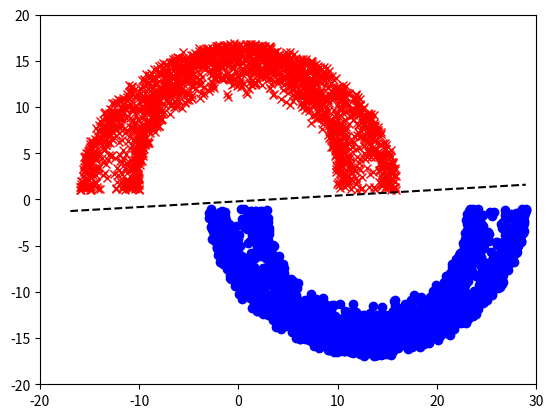
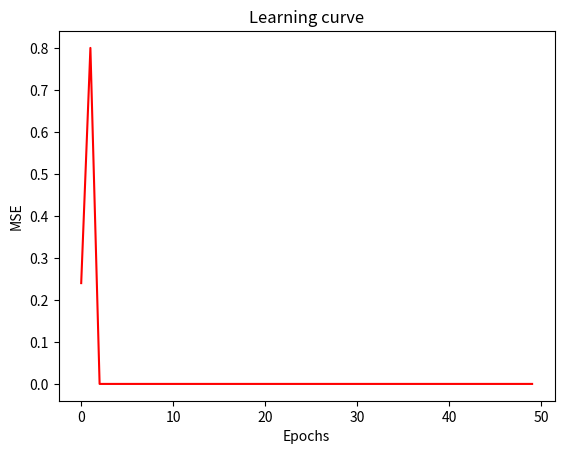

Recreate these plots in Python, in order.
# CSC/ECE/DA 427/527
# Fall 2020
# [redacted]
# Task1

from random import random
import matplotlib.pyplot as plt
from matplotlib.pylab import *
import math
import numpy as np


def moon(num_points, distance, radius, width):
    '''
    Function to create the double moon
    '''

    points = num_points

    x1 = [0 for _ in range(points)]
    y1 = [0 for _ in range(points)]
    x2 = [0 for _ in range(points)]
    y2 = [0 for _ in range(points)]

    for i in range(points):
        d = distance
        r = radius
        w = width
        a = random() * math.pi
        x1[i] = math.sqrt(random()) * math.cos(a) * (w / 2) + (
                    (-(r + w / 2) if (random() < 0.5) else (r + w / 2)) * math.cos(a))
        y1[i] = math.sqrt(random()) * math.sin(a) * (w) + (r * math.sin(a)) + d

        a = random() * math.pi + math.pi
        x2[i] = (r + w / 2) + math.sqrt(random()) * math.cos(a) * (w / 2) + (
            (-(r + w / 2)) if (random() < 0.5) else (r + w / 2)) * math.cos(a)
        y2[i] = -(math.sqrt(random()) * math.sin(a) * (-w) + (-r * math.sin(a))) - d
    return ([x1, x2, y1, y2])



def sgnFunc(x, w):
    '''
    Signum function, return 1 if sum(w*x)+b >= 0 else return -1
    '''

    activation = w[0]
    for i in range(2):
        activation += sum([i * j for i, j in zip(w[1:],x[0:2])])
    if activation >= 0:
        return 1
    else:
        return -1


def updateWeight(x, learningRate, error, w):
    '''
    Update function for weights
    w(n+1) = w(n) + learningRate * (d(n) - y(n)) * x(n)
    iterError is (d(n) - y(n))
    '''

    return [i + learningRate * error * j for i, j in zip(w[1:],x[0:2])]

def train(data, learningRate, w):
    """
    Trains all the vector in data.
    """

    epochs = 0
    MSE = []
    while True:
        sumError = 0.0
        for x in data:

            predicted = sgnFunc(x, w)
            expected = x[2]
            if expected != predicted:
                error = expected - predicted
                w[1:] = updateWeight(x, learningRate, error, w)
                w[0] = w[0] + learningRate*error
                sumError += error**2
        epochs += 1
        MSE.append(sumError/50)
        if epochs >= 50 or sumError == 0.0:
            break
    return w, MSE

def getDataSet(num_points, distance, radius, width):
    '''
    Add third element as desired output in each data point
    Return the dataset.
    '''

    x1, x2, y1, y2 = moon(num_points, distance, radius, width)
    data = []
    data.extend([x1[i], y1[i], 1] for i in range(num_points))
    data.extend([x2[i], y2[i], -1] for i in range(num_points))
    return data

def draw_line(w, data):
    '''
    Draw decision boundary
    w0 + w1x + w2y = 0 => y = -(w0 + w1x)/w2
    '''

    x = np.linspace(np.amin(data),np.amax(data),100)

   # x = np.linspace(-10,10, 100)
    y = -(w[0] + x*w[1])/w[2]
    plt.plot(x, y, '--k',label="DB")



#Create dataset for training
dataTrain = getDataSet(1000, 1, 10, 6)

#Create dataset for testing
dataTest = getDataSet(2000, 1, 10, 6)

#Initial the bias as 0.01 and vector w as [bias, 0, 0]
bias = [0.1]
w = bias + [0 for _ in range(2)]

#Initial learningRate as 0.01
learningRate = 0.1

#Train the model
result , MSE= train(dataTrain, learningRate, w)

#Draw all the points in testing dataset
for x in dataTest:
    plt.figure(1)
    predict = sgnFunc(x, result)
    if predict == 1:
        plt.plot(x[0], x[1], marker='x', color='r',label="bl")
    else:
        plt.plot(x[0], x[1], marker='o', color='b',label='rd')


#Draw decision boundary
plt.figure(1)
draw_line(result, dataTest)
plt.axis([-20, 30, -20, 20])
plt.show()

iters = [i for i in range(50)]
if len(MSE) < 50:
  for i in range(50-len(MSE)):
    MSE.append(0)

plt.figure(4)
plt.plot(iters, MSE, color="red")
plt.xlabel("Epochs")
plt.ylabel("MSE")
plt.title("Learning curve")
plt.savefig("LearningCurve_d=1.png")
plt.show()

'''
x1, x2, y1, y2 = moon(2000, -4, 10, 6)
plt.scatter(x1, y1, marker='x', color='r')
plt.scatter(x2, y2, marker='o', color='b')
plt.show()

'''


